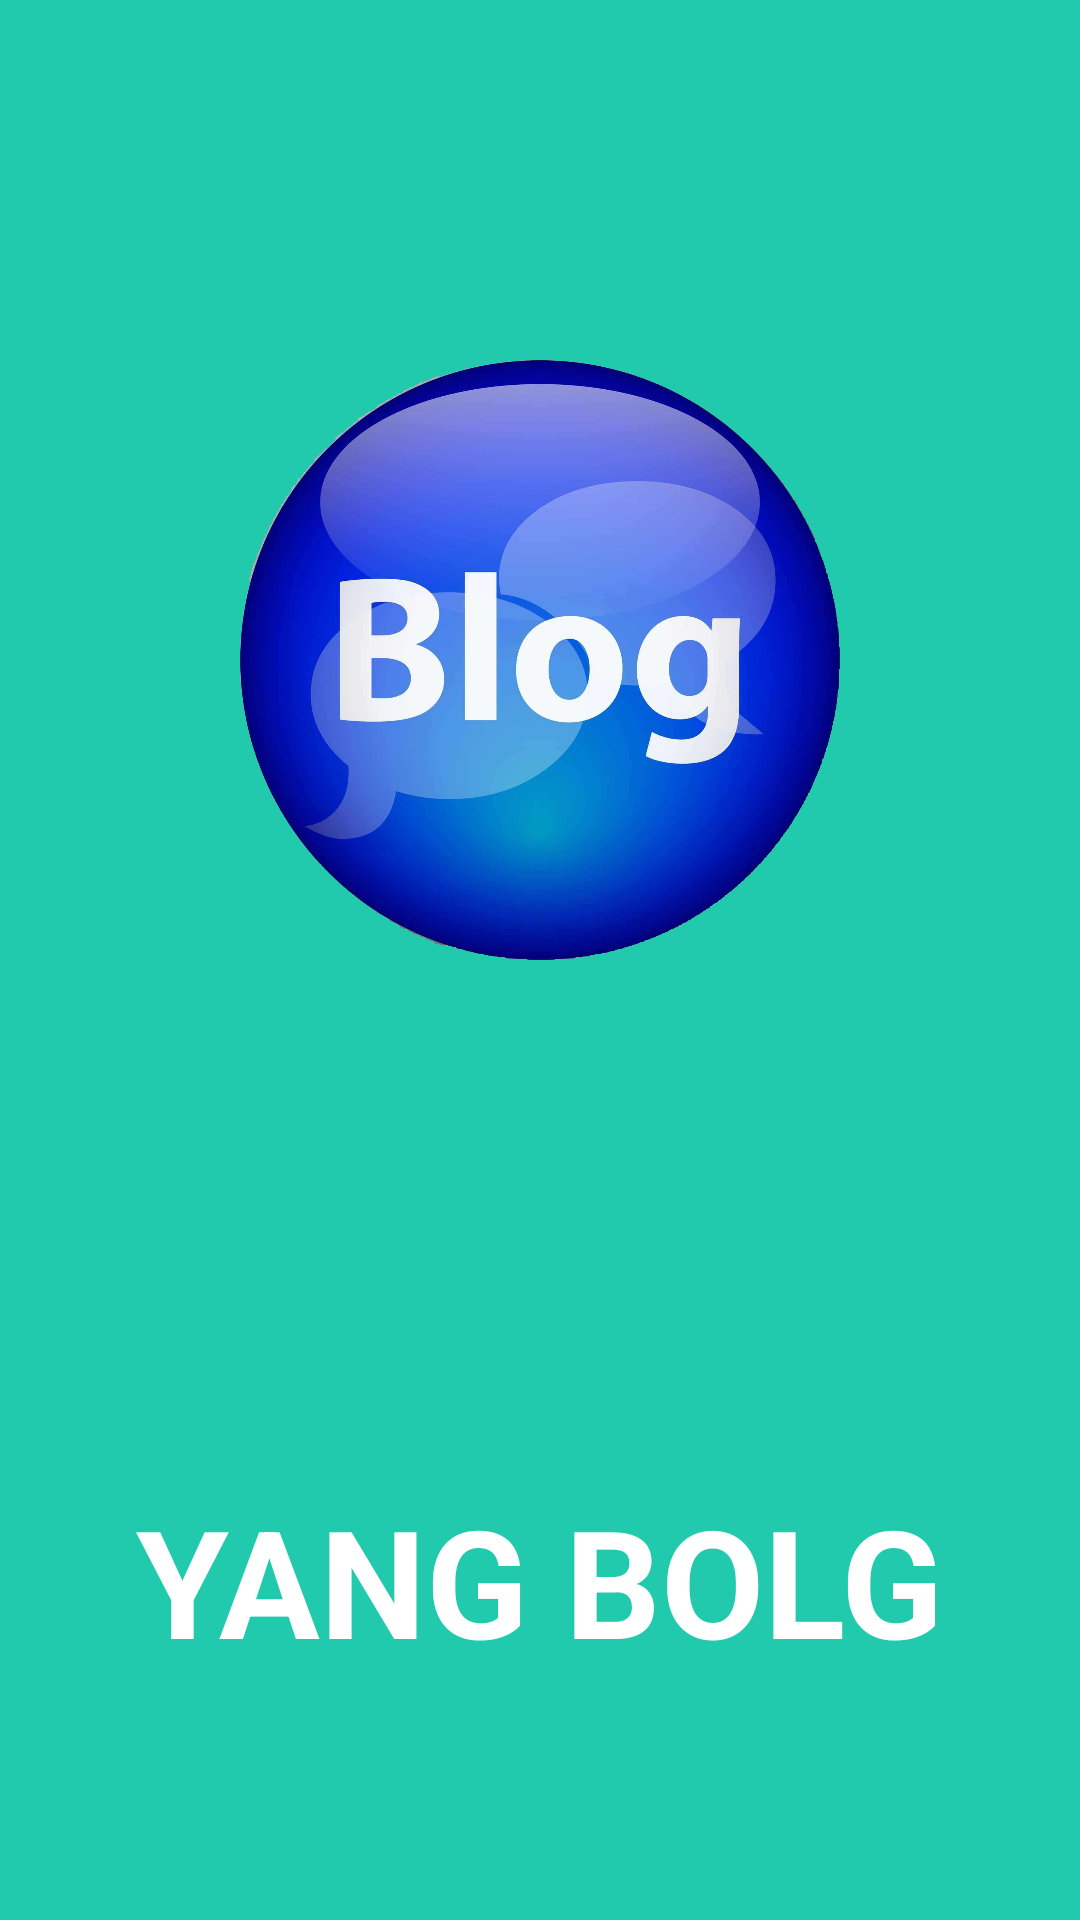

Here is an Android app screen rendered from its layout file. Give the layout XML and the strings, colors and styles it references.
<!-- AndroidManifest.xml: application theme AppTheme -->
<!-- res/layout/activity_welcome.xml -->
<?xml version="1.0" encoding="utf-8"?>
<RelativeLayout xmlns:android="http://schemas.android.com/apk/res/android"
    android:layout_width="match_parent"
    android:layout_height="match_parent"
    android:background="@color/bg_welcome_activity">

    <ImageView
        android:background="@color/colorTransparent"
        android:layout_marginTop="120dp"
        android:layout_centerHorizontal="true"
        android:contentDescription="@null"
        android:layout_width="200dp"
        android:layout_height="200dp"
        android:src="@mipmap/icon_blog"/>

    <TextView
        android:background="@color/colorTransparent"
        android:id="@+id/welcome_activity_name_tv"
        android:layout_width="wrap_content"
        android:layout_height="wrap_content"
        android:text="YANG BOLG"
        android:textStyle="bold"
        android:textSize="50sp"
        android:layout_centerHorizontal="true"
        android:layout_alignParentBottom="true"
        android:layout_marginBottom="80dp"
        android:textColor="#ffffff"/>

    <Button
        android:visibility="gone"
        android:layout_centerHorizontal="true"
        android:layout_alignParentBottom="true"
        android:layout_marginBottom="160dp"
        android:id="@+id/welcome_activity_set_host_tv"
        android:text="设置服务器地址"
        android:layout_width="wrap_content"
        android:layout_height="wrap_content" />

</RelativeLayout>
<!-- resources referenced by this layout -->
<resources>
  <color name="bg_welcome_activity">#21caad</color>
  <color name="colorTransparent">#00FFFFFF</color>
  <!-- mipmap icon_blog: png bitmap (mipmap-xhdpi, 455215 bytes) -->
  <style name="AppTheme" parent="Theme.AppCompat.Light.NoActionBar">
          
          <item name="colorPrimary">@color/colorPrimary</item>
          <item name="colorPrimaryDark">@color/colorPrimaryDark</item>
          <item name="colorAccent">@color/colorAccent</item>
          <item name="android:background">@color/windowBackground</item>
      </style>
  <color name="colorPrimary">#FFFFFF</color>
  <color name="colorPrimaryDark">#000000</color>
  <color name="colorAccent">#BEBEBE</color>
  <color name="windowBackground">#F4F5F6</color>
</resources>
